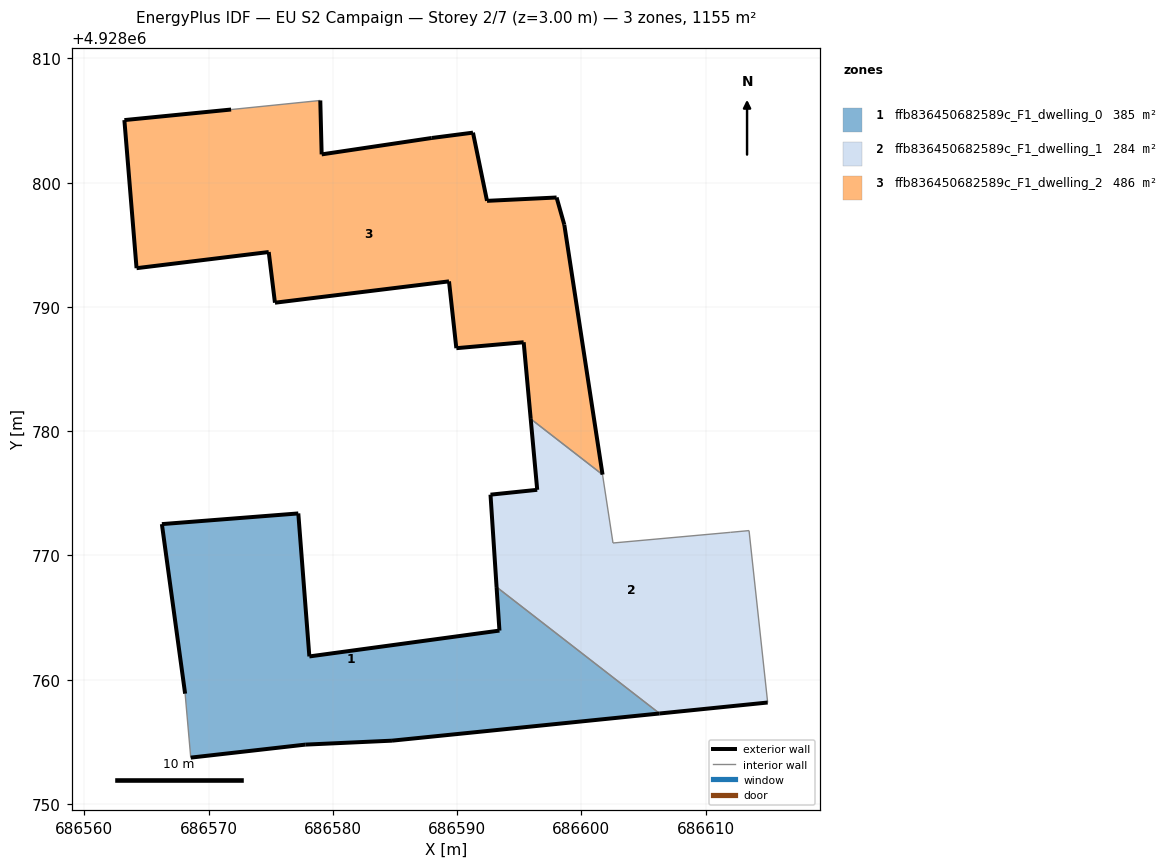
=== STOREY PLAN SPEC (per zone: floor XY polygon, exterior-wall plan segments, windows/doors) ===
zone 1: ffb836450682589c_F1_dwelling_0  (384.8 m²)
  floor: (686606.30, 4928757.28) (686593.18, 4928767.46) (686593.41, 4928763.95) (686578.11, 4928761.87) (686577.22, 4928773.38) (686566.24, 4928772.52) (686568.11, 4928758.87) (686568.57, 4928753.73) (686577.78, 4928754.77) (686584.76, 4928755.09)
  exterior wall: (686606.30, 4928757.28) – (686584.76, 4928755.09)  [21.6 m]
  exterior wall: (686584.76, 4928755.09) – (686577.78, 4928754.77)  [7.0 m]
  exterior wall: (686577.78, 4928754.77) – (686568.57, 4928753.73)  [9.3 m]
  exterior wall: (686568.11, 4928758.87) – (686566.24, 4928772.52)  [13.8 m]
  exterior wall: (686566.24, 4928772.52) – (686577.22, 4928773.38)  [11.0 m]
  exterior wall: (686577.22, 4928773.38) – (686578.11, 4928761.87)  [11.5 m]
  exterior wall: (686578.11, 4928761.87) – (686593.41, 4928763.95)  [15.4 m]
  exterior wall: (686593.41, 4928763.95) – (686593.18, 4928767.46)  [3.5 m]
  interior walls: 2
zone 2: ffb836450682589c_F1_dwelling_1  (284.0 m²)
  floor: (686615.00, 4928758.16) (686613.50, 4928772.00) (686612.02, 4928771.86) (686602.55, 4928771.00) (686601.71, 4928776.51) (686595.93, 4928780.99) (686596.45, 4928775.28) (686592.69, 4928774.89) (686593.18, 4928767.46) (686606.30, 4928757.28)
  exterior wall: (686615.00, 4928758.16) – (686606.30, 4928757.28)  [8.7 m]
  exterior wall: (686593.18, 4928767.46) – (686592.69, 4928774.89)  [7.5 m]
  exterior wall: (686592.69, 4928774.89) – (686596.45, 4928775.28)  [3.8 m]
  exterior wall: (686596.45, 4928775.28) – (686595.93, 4928780.99)  [5.7 m]
  interior walls: 6
zone 3: ffb836450682589c_F1_dwelling_2  (485.6 m²)
  floor: (686601.71, 4928776.51) (686598.63, 4928796.62) (686598.01, 4928798.81) (686592.41, 4928798.54) (686591.28, 4928804.03) (686587.96, 4928803.60) (686579.10, 4928802.28) (686578.99, 4928806.62) (686571.81, 4928805.89) (686563.22, 4928805.04) (686564.20, 4928793.12) (686574.84, 4928794.42) (686575.34, 4928790.34) (686589.35, 4928792.06) (686589.94, 4928786.68) (686595.36, 4928787.16) (686595.93, 4928780.99)
  exterior wall: (686563.22, 4928805.04) – (686571.81, 4928805.89)  [8.6 m]
  exterior wall: (686578.99, 4928806.62) – (686579.10, 4928802.28)  [4.3 m]
  exterior wall: (686579.10, 4928802.28) – (686587.96, 4928803.60)  [9.0 m]
  exterior wall: (686587.96, 4928803.60) – (686591.28, 4928804.03)  [3.3 m]
  exterior wall: (686591.28, 4928804.03) – (686592.41, 4928798.54)  [5.6 m]
  exterior wall: (686592.41, 4928798.54) – (686598.01, 4928798.81)  [5.6 m]
  exterior wall: (686598.01, 4928798.81) – (686598.63, 4928796.62)  [2.3 m]
  exterior wall: (686598.63, 4928796.62) – (686601.71, 4928776.51)  [20.4 m]
  exterior wall: (686595.93, 4928780.99) – (686595.36, 4928787.16)  [6.2 m]
  exterior wall: (686595.36, 4928787.16) – (686589.94, 4928786.68)  [5.4 m]
  exterior wall: (686589.94, 4928786.68) – (686589.35, 4928792.06)  [5.4 m]
  exterior wall: (686589.35, 4928792.06) – (686575.34, 4928790.34)  [14.1 m]
  exterior wall: (686575.34, 4928790.34) – (686574.84, 4928794.42)  [4.1 m]
  exterior wall: (686574.84, 4928794.42) – (686564.20, 4928793.12)  [10.7 m]
  exterior wall: (686564.20, 4928793.12) – (686563.22, 4928805.04)  [12.0 m]
  interior walls: 2

=== DERIVED (storey summary) ===
Building: EU S2 Campaign
Storey: 2 of 7  (floor level z = 3.00 m)
Storey gross floor area: 1154.5 m²
Zones on this storey: 3
  - ffb836450682589c_F1_dwelling_0: floor 384.8 m²; exterior wall 93.2 m (279.6 m²); WWR 0.0%
  - ffb836450682589c_F1_dwelling_1: floor 284.0 m²; exterior wall 25.7 m (77.1 m²); WWR 0.0%
  - ffb836450682589c_F1_dwelling_2: floor 485.6 m²; exterior wall 117.1 m (351.2 m²); WWR 0.0%
Zone adjacency (shared interzone walls):
  - ffb836450682589c_F1_dwelling_0 ↔ ffb836450682589c_F1_dwelling_1
  - ffb836450682589c_F1_dwelling_1 ↔ ffb836450682589c_F1_dwelling_2